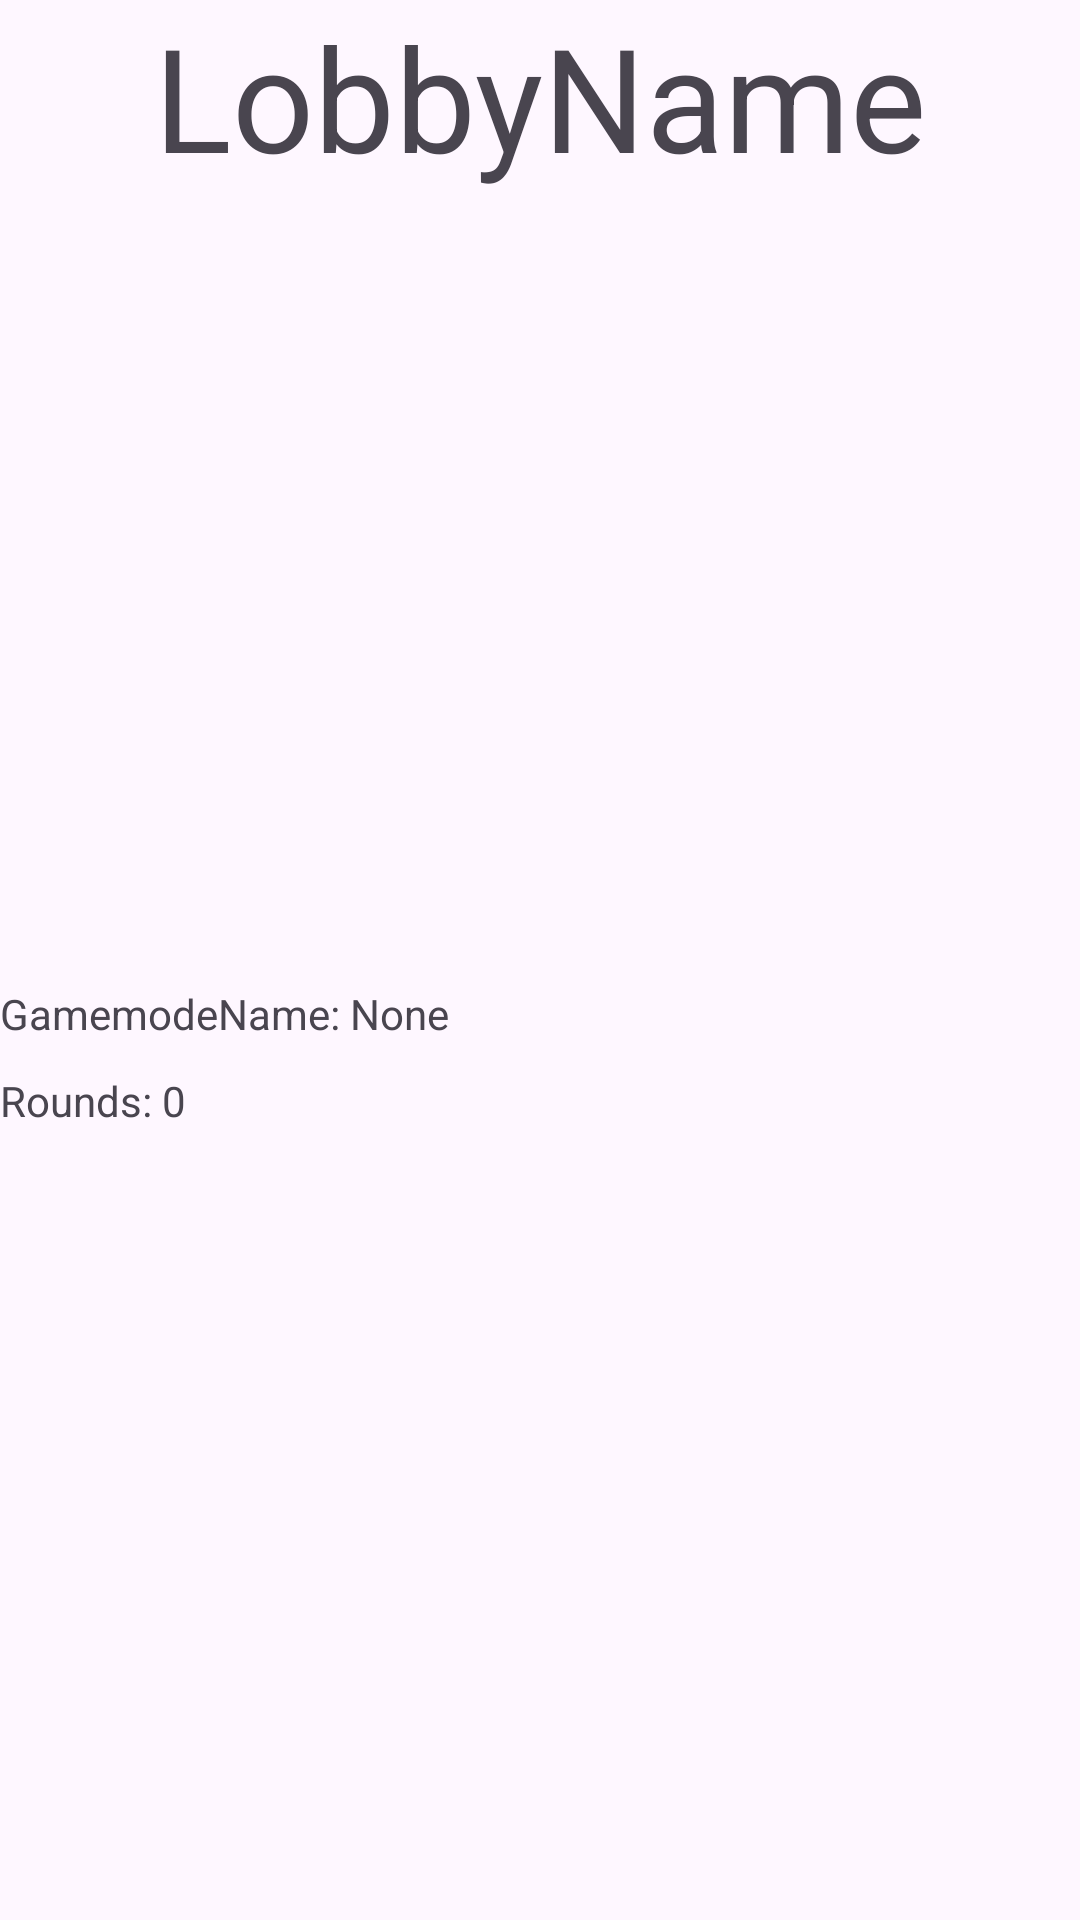

Write the Android layout XML for this screen, with the resource values it uses.
<!-- AndroidManifest.xml: application theme Base.Theme.Gameapp -->
<!-- res/layout/popup_lobby.xml -->
<?xml version="1.0" encoding="utf-8"?>
<androidx.constraintlayout.widget.ConstraintLayout xmlns:android="http://schemas.android.com/apk/res/android"
    xmlns:tools="http://schemas.android.com/tools"
    android:layout_width="match_parent"
    android:layout_height="wrap_content"
    xmlns:app="http://schemas.android.com/apk/res-auto">

    <TextView
        android:layout_width="wrap_content"
        android:layout_height="wrap_content"
        android:id="@+id/lobbyName"
        app:layout_constraintTop_toTopOf="parent"
        app:layout_constraintLeft_toLeftOf="parent"
        app:layout_constraintRight_toRightOf="parent"
        android:text="LobbyName"
        android:textSize="48sp"/>

    <LinearLayout
        android:id="@+id/infoLayout"
        android:layout_width="wrap_content"
        android:layout_height="wrap_content"
        app:layout_constraintLeft_toLeftOf="parent"
        app:layout_constraintTop_toBottomOf="@+id/lobbyName"
        app:layout_constraintBottom_toBottomOf="parent"
        android:orientation="vertical">

        <TextView
            android:layout_width="wrap_content"
            android:layout_height="wrap_content"
            android:layout_gravity="top"
            android:text="GamemodeName: None"/>

        <TextView
            android:layout_width="wrap_content"
            android:layout_height="wrap_content"
            android:layout_marginTop="10dp"
            android:text="Rounds: 0"/>
    </LinearLayout>

    <androidx.recyclerview.widget.RecyclerView
        android:layout_marginLeft="10dp"
        android:id="@+id/recyclerView"
        android:layout_width="0dp"
        android:layout_height="wrap_content"
        app:layout_constraintEnd_toEndOf="parent"
        app:layout_constraintStart_toEndOf="@id/infoLayout"
        app:layout_constraintTop_toBottomOf="@+id/lobbyName" />
</androidx.constraintlayout.widget.ConstraintLayout>
<!-- resources referenced by this layout -->
<resources>
  <style name="Base.Theme.Gameapp" parent="Theme.Material3.DayNight.NoActionBar" />
</resources>
